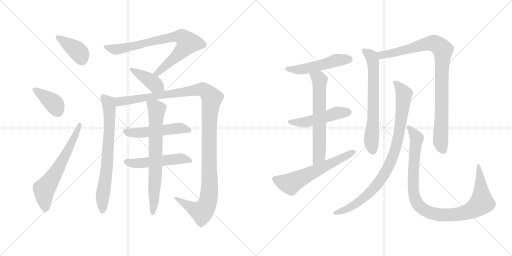
t = 0.00 s
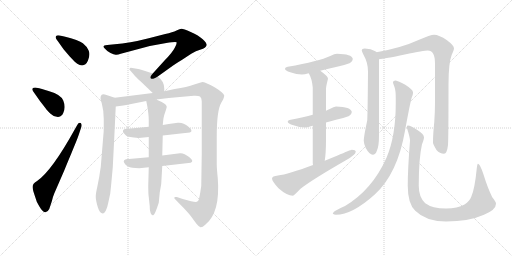
t = 2.86 s
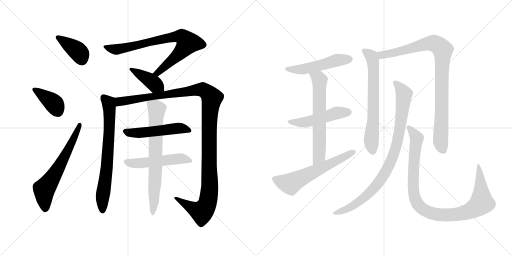
t = 5.73 s
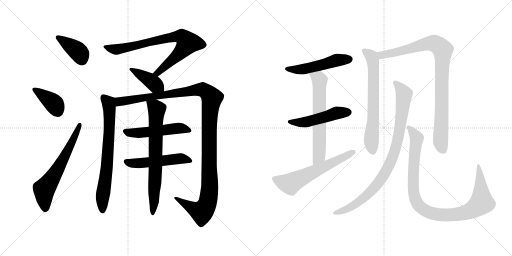
t = 8.59 s
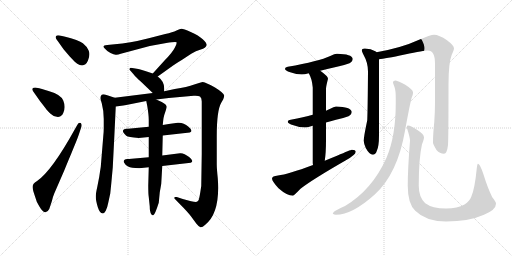
t = 11.45 s
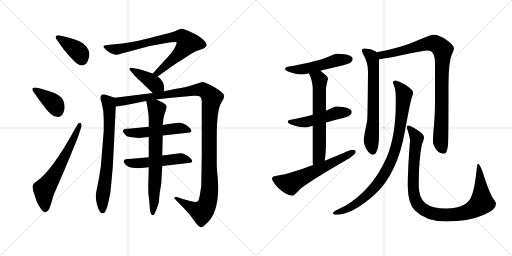
t = 14.32 s

The animated SVG that drew these frames (rendered in a browser with its animation timeline set to each time). Animation: 18 CSS @keyframes rules; one cycle of 14.32 s.

<svg version="1.1" viewBox="0 0 2048 1024" xmlns="http://www.w3.org/2000/svg">
  <g stroke="lightgray" stroke-dasharray="1,1" stroke-width="1" transform="scale(4, 4)">
    <line x1="0" y1="0" x2="256" y2="256"></line>
    <line x1="256" y1="0" x2="0" y2="256"></line>
    <line x1="128" y1="0" x2="128" y2="256"></line>
    <line x1="0" y1="128" x2="256" y2="128"></line>
    <line x1="256" y1="0" x2="512" y2="256"></line>
    <line x1="512" y1="0" x2="256" y2="256"></line>
    <line x1="384" y1="0" x2="384" y2="256"></line>
    <line x1="256" y1="128" x2="512" y2="128"></line>
  </g>
<g transform="scale(1, -1) translate(0, -850)">
   <style type="text/css">
    @keyframes keyframes0 {
      from {
       stroke: black;
       stroke-dashoffset: 389;
       stroke-width: 128;
       }
       56% {
       animation-timing-function: step-end;
       stroke: black;
       stroke-dashoffset: 0;
       stroke-width: 128;
       }
       to {
       stroke: black;
       stroke-width: 1024;
       }
       }
       #make-me-a-hanzi-animation-0 {
         animation: keyframes0 0.566569s both;
         animation-delay: 0.000000s;
         animation-timing-function: linear;
       }
    @keyframes keyframes1 {
      from {
       stroke: black;
       stroke-dashoffset: 388;
       stroke-width: 128;
       }
       56% {
       animation-timing-function: step-end;
       stroke: black;
       stroke-dashoffset: 0;
       stroke-width: 128;
       }
       to {
       stroke: black;
       stroke-width: 1024;
       }
       }
       #make-me-a-hanzi-animation-1 {
         animation: keyframes1 0.565755s both;
         animation-delay: 0.566569s;
         animation-timing-function: linear;
       }
    @keyframes keyframes2 {
      from {
       stroke: black;
       stroke-dashoffset: 629;
       stroke-width: 128;
       }
       67% {
       animation-timing-function: step-end;
       stroke: black;
       stroke-dashoffset: 0;
       stroke-width: 128;
       }
       to {
       stroke: black;
       stroke-width: 1024;
       }
       }
       #make-me-a-hanzi-animation-2 {
         animation: keyframes2 0.761882s both;
         animation-delay: 1.132324s;
         animation-timing-function: linear;
       }
    @keyframes keyframes3 {
      from {
       stroke: black;
       stroke-dashoffset: 781;
       stroke-width: 128;
       }
       72% {
       animation-timing-function: step-end;
       stroke: black;
       stroke-dashoffset: 0;
       stroke-width: 128;
       }
       to {
       stroke: black;
       stroke-width: 1024;
       }
       }
       #make-me-a-hanzi-animation-3 {
         animation: keyframes3 0.885579s both;
         animation-delay: 1.894206s;
         animation-timing-function: linear;
       }
    @keyframes keyframes4 {
      from {
       stroke: black;
       stroke-dashoffset: 404;
       stroke-width: 128;
       }
       57% {
       animation-timing-function: step-end;
       stroke: black;
       stroke-dashoffset: 0;
       stroke-width: 128;
       }
       to {
       stroke: black;
       stroke-width: 1024;
       }
       }
       #make-me-a-hanzi-animation-4 {
         animation: keyframes4 0.578776s both;
         animation-delay: 2.779785s;
         animation-timing-function: linear;
       }
    @keyframes keyframes5 {
      from {
       stroke: black;
       stroke-dashoffset: 723;
       stroke-width: 128;
       }
       70% {
       animation-timing-function: step-end;
       stroke: black;
       stroke-dashoffset: 0;
       stroke-width: 128;
       }
       to {
       stroke: black;
       stroke-width: 1024;
       }
       }
       #make-me-a-hanzi-animation-5 {
         animation: keyframes5 0.838379s both;
         animation-delay: 3.358561s;
         animation-timing-function: linear;
       }
    @keyframes keyframes6 {
      from {
       stroke: black;
       stroke-dashoffset: 1239;
       stroke-width: 128;
       }
       80% {
       animation-timing-function: step-end;
       stroke: black;
       stroke-dashoffset: 0;
       stroke-width: 128;
       }
       to {
       stroke: black;
       stroke-width: 1024;
       }
       }
       #make-me-a-hanzi-animation-6 {
         animation: keyframes6 1.258301s both;
         animation-delay: 4.196940s;
         animation-timing-function: linear;
       }
    @keyframes keyframes7 {
      from {
       stroke: black;
       stroke-dashoffset: 506;
       stroke-width: 128;
       }
       62% {
       animation-timing-function: step-end;
       stroke: black;
       stroke-dashoffset: 0;
       stroke-width: 128;
       }
       to {
       stroke: black;
       stroke-width: 1024;
       }
       }
       #make-me-a-hanzi-animation-7 {
         animation: keyframes7 0.661784s both;
         animation-delay: 5.455241s;
         animation-timing-function: linear;
       }
    @keyframes keyframes8 {
      from {
       stroke: black;
       stroke-dashoffset: 509;
       stroke-width: 128;
       }
       62% {
       animation-timing-function: step-end;
       stroke: black;
       stroke-dashoffset: 0;
       stroke-width: 128;
       }
       to {
       stroke: black;
       stroke-width: 1024;
       }
       }
       #make-me-a-hanzi-animation-8 {
         animation: keyframes8 0.664225s both;
         animation-delay: 6.117025s;
         animation-timing-function: linear;
       }
    @keyframes keyframes9 {
      from {
       stroke: black;
       stroke-dashoffset: 720;
       stroke-width: 128;
       }
       70% {
       animation-timing-function: step-end;
       stroke: black;
       stroke-dashoffset: 0;
       stroke-width: 128;
       }
       to {
       stroke: black;
       stroke-width: 1024;
       }
       }
       #make-me-a-hanzi-animation-9 {
         animation: keyframes9 0.835938s both;
         animation-delay: 6.781250s;
         animation-timing-function: linear;
       }
    @keyframes keyframes10 {
      from {
       stroke: black;
       stroke-dashoffset: 512;
       stroke-width: 128;
       }
       63% {
       animation-timing-function: step-end;
       stroke: black;
       stroke-dashoffset: 0;
       stroke-width: 128;
       }
       to {
       stroke: black;
       stroke-width: 1024;
       }
       }
       #make-me-a-hanzi-animation-10 {
         animation: keyframes10 0.666667s both;
         animation-delay: 7.617188s;
         animation-timing-function: linear;
       }
    @keyframes keyframes11 {
      from {
       stroke: black;
       stroke-dashoffset: 498;
       stroke-width: 128;
       }
       62% {
       animation-timing-function: step-end;
       stroke: black;
       stroke-dashoffset: 0;
       stroke-width: 128;
       }
       to {
       stroke: black;
       stroke-width: 1024;
       }
       }
       #make-me-a-hanzi-animation-11 {
         animation: keyframes11 0.655273s both;
         animation-delay: 8.283855s;
         animation-timing-function: linear;
       }
    @keyframes keyframes12 {
      from {
       stroke: black;
       stroke-dashoffset: 638;
       stroke-width: 128;
       }
       67% {
       animation-timing-function: step-end;
       stroke: black;
       stroke-dashoffset: 0;
       stroke-width: 128;
       }
       to {
       stroke: black;
       stroke-width: 1024;
       }
       }
       #make-me-a-hanzi-animation-12 {
         animation: keyframes12 0.769206s both;
         animation-delay: 8.939128s;
         animation-timing-function: linear;
       }
    @keyframes keyframes13 {
      from {
       stroke: black;
       stroke-dashoffset: 605;
       stroke-width: 128;
       }
       66% {
       animation-timing-function: step-end;
       stroke: black;
       stroke-dashoffset: 0;
       stroke-width: 128;
       }
       to {
       stroke: black;
       stroke-width: 1024;
       }
       }
       #make-me-a-hanzi-animation-13 {
         animation: keyframes13 0.742350s both;
         animation-delay: 9.708334s;
         animation-timing-function: linear;
       }
    @keyframes keyframes14 {
      from {
       stroke: black;
       stroke-dashoffset: 675;
       stroke-width: 128;
       }
       69% {
       animation-timing-function: step-end;
       stroke: black;
       stroke-dashoffset: 0;
       stroke-width: 128;
       }
       to {
       stroke: black;
       stroke-width: 1024;
       }
       }
       #make-me-a-hanzi-animation-14 {
         animation: keyframes14 0.799316s both;
         animation-delay: 10.450684s;
         animation-timing-function: linear;
       }
    @keyframes keyframes15 {
      from {
       stroke: black;
       stroke-dashoffset: 931;
       stroke-width: 128;
       }
       75% {
       animation-timing-function: step-end;
       stroke: black;
       stroke-dashoffset: 0;
       stroke-width: 128;
       }
       to {
       stroke: black;
       stroke-width: 1024;
       }
       }
       #make-me-a-hanzi-animation-15 {
         animation: keyframes15 1.007650s both;
         animation-delay: 11.250000s;
         animation-timing-function: linear;
       }
    @keyframes keyframes16 {
      from {
       stroke: black;
       stroke-dashoffset: 906;
       stroke-width: 128;
       }
       75% {
       animation-timing-function: step-end;
       stroke: black;
       stroke-dashoffset: 0;
       stroke-width: 128;
       }
       to {
       stroke: black;
       stroke-width: 1024;
       }
       }
       #make-me-a-hanzi-animation-16 {
         animation: keyframes16 0.987305s both;
         animation-delay: 12.257650s;
         animation-timing-function: linear;
       }
    @keyframes keyframes17 {
      from {
       stroke: black;
       stroke-dashoffset: 1009;
       stroke-width: 128;
       }
       77% {
       animation-timing-function: step-end;
       stroke: black;
       stroke-dashoffset: 0;
       stroke-width: 128;
       }
       to {
       stroke: black;
       stroke-width: 1024;
       }
       }
       #make-me-a-hanzi-animation-17 {
         animation: keyframes17 1.071126s both;
         animation-delay: 13.244955s;
         animation-timing-function: linear;
       }
</style>
<path d="M 239.0 708.0 Q 227.0 710.0 224.0 705.0 Q 221.0 700.0 225.0 694.0 L 233.0 683.0 Q 247.0 663.0 255.0 652.0 L 279.0 624.0 L 299.0 603.0 Q 309.0 594.0 319.0 590.0 Q 341.0 583.0 351.5 607.0 Q 362.0 631.0 354.5 648.0 Q 347.0 665.0 331.5 677.0 Q 316.0 689.0 257.0 704.0 L 239.0 708.0 Z" fill="lightgray"></path> 
<path d="M 141.0 500.0 Q 133.0 500.0 130.0 496.0 Q 127.0 492.0 133.0 484.0 L 159.0 447.0 L 183.0 416.0 Q 185.0 412.0 201.0 396.0 Q 212.0 386.0 223.0 384.0 Q 233.0 380.0 242.0 385.0 Q 251.0 390.0 253.0 398.0 Q 264.0 421.0 253.0 448.0 Q 243.0 472.0 197.0 485.0 Q 191.0 487.0 184.0 489.0 L 168.0 494.0 Q 158.0 497.0 157.0 497.0 L 141.0 500.0 Z" fill="lightgray"></path> 
<path d="M 301.0 336.0 Q 206.0 164.0 147.0 125.0 Q 133.0 116.0 133.0 112.0 Q 129.0 106.0 131.0 96.0 Q 132.0 88.0 139.5 66.0 Q 147.0 44.0 147.0 43.0 L 157.0 25.0 Q 181.0 -17.0 197.0 14.0 L 207.0 44.0 Q 211.0 62.0 217.0 76.0 L 257.0 168.0 Q 263.0 184.0 286.0 238.5 Q 309.0 293.0 315.0 311.0 L 325.0 341.0 Q 329.0 353.0 323.0 358.0 Q 315.0 362.0 309.0 350.0 L 301.0 336.0 Z" fill="lightgray"></path> 
<path d="M 631.0 544.0 L 691.0 587.0 Q 697.0 592.0 727.0 610.0 L 765.0 635.0 Q 783.0 646.0 803.0 652.0 Q 823.0 658.0 827.0 670.0 Q 827.0 678.0 811.0 693.0 Q 795.0 708.0 763.0 722.0 Q 731.0 736.0 726.0 735.0 Q 720.0 734.0 706.0 728.0 Q 691.0 721.0 661.0 714.0 L 595.0 697.0 Q 517.0 677.0 459.0 673.0 L 429.0 670.0 Q 407.0 669.0 417.0 658.0 Q 427.0 646.0 442.0 638.0 Q 457.0 630.0 465.0 631.0 Q 473.0 631.0 483.0 635.0 L 599.0 666.0 L 665.0 678.0 Q 703.0 684.0 706.0 681.0 Q 709.0 678.0 699.0 659.0 Q 689.0 639.0 659.0 609.0 L 611.0 556.0 C 591.0 534.0 607.0 527.0 631.0 544.0 Z" fill="lightgray"></path> 
<path d="M 657.0 485.0 L 657.0 496.0 Q 657.0 525.0 631.0 544.0 L 611.0 556.0 L 587.0 564.0 Q 559.0 573.0 553.0 574.0 L 529.0 578.0 Q 519.0 580.0 519.0 576.0 Q 515.0 572.0 521.0 568.0 L 535.0 552.0 Q 543.0 542.0 563.0 524.0 L 611.0 478.0 C 633.0 457.0 657.0 455.0 657.0 485.0 Z" fill="lightgray"></path> 
<path d="M 459.0 459.0 L 447.0 463.0 L 429.0 469.0 Q 411.0 475.0 407.0 471.0 Q 397.0 463.0 407.0 437.0 Q 415.0 407.0 415.0 374.0 L 415.0 337.0 Q 415.0 322.0 413.0 304.0 L 403.0 182.0 Q 399.0 158.0 397.0 143.0 L 389.0 102.0 Q 383.0 76.0 383.0 63.0 Q 383.0 49.0 391.0 22.0 Q 399.0 -4.0 411.0 -4.0 Q 417.0 -4.0 423.0 7.0 Q 429.0 18.0 433.0 39.0 L 441.0 76.0 L 445.0 115.0 L 451.0 180.0 L 457.0 298.0 L 463.0 424.0 C 464.0 454.0 465.0 457.0 459.0 459.0 Z" fill="lightgray"></path> 
<path d="M 775.0 467.0 Q 793.0 468.0 800.0 464.0 Q 807.0 459.0 807.0 444.0 L 807.0 362.0 L 807.0 236.0 L 805.0 106.0 L 801.0 80.0 Q 797.0 56.0 795.0 51.0 Q 793.0 46.0 787.0 43.0 Q 780.0 40.0 731.0 54.0 L 707.0 62.0 Q 703.0 63.0 700.0 62.0 Q 697.0 60.0 697.0 58.0 Q 697.0 56.0 723.0 30.0 Q 749.0 4.0 763.0 -14.0 L 785.0 -44.0 Q 795.0 -57.0 802.0 -59.0 Q 809.0 -60.0 821.0 -49.0 Q 882.0 -1.0 871.0 138.0 Q 867.0 177.0 867.0 192.0 L 867.0 306.0 Q 867.0 408.0 885.0 439.0 L 893.0 453.0 Q 897.0 463.0 897.0 468.0 Q 894.0 479.0 860.0 500.0 Q 825.0 520.0 811.0 522.0 Q 805.0 522.0 777.0 512.0 Q 749.0 501.0 699.0 494.0 L 657.0 485.0 L 611.0 478.0 L 459.0 459.0 C 429.0 455.0 433.0 420.0 463.0 424.0 L 493.0 428.0 Q 499.0 429.0 505.0 430.0 L 585.0 446.0 L 625.0 452.0 L 675.0 458.0 L 775.0 467.0 Z" fill="lightgray"></path> 
<path d="M 595.0 343.0 L 523.0 336.0 Q 510.0 335.0 506.0 335.0 Q 478.0 331.0 505.0 307.0 Q 512.0 301.0 555.0 298.0 L 595.0 302.0 L 651.0 308.0 L 759.0 320.0 Q 775.0 326.0 754.0 343.5 Q 733.0 361.0 711.0 359.0 L 675.0 354.0 L 651.0 350.0 L 595.0 343.0 Z" fill="lightgray"></path> 
<path d="M 595.0 221.0 L 527.0 215.0 Q 514.0 214.0 509.0 214.0 Q 491.0 211.0 496.0 200.5 Q 501.0 190.0 512.5 184.5 Q 524.0 179.0 557.0 177.0 L 595.0 181.0 L 649.0 186.0 L 763.0 199.0 Q 778.0 205.0 756.5 222.0 Q 735.0 239.0 720.0 237.0 L 649.0 228.0 L 595.0 221.0 Z" fill="lightgray"></path> 
<path d="M 585.0 446.0 L 589.0 426.0 Q 595.0 391.0 595.0 370.0 L 595.0 343.0 L 595.0 302.0 L 595.0 221.0 L 595.0 181.0 L 593.0 108.0 Q 593.0 74.0 595.0 62.0 L 599.0 24.0 Q 599.0 16.0 600.0 8.0 Q 604.0 -13.0 613.0 -11.0 Q 619.0 -11.0 635.0 39.0 L 639.0 80.0 Q 645.0 115.0 645.0 116.0 L 649.0 186.0 L 649.0 228.0 L 651.0 308.0 L 651.0 350.0 L 653.0 370.0 Q 653.0 375.0 657.0 390.0 L 663.0 408.0 Q 667.0 420.0 667.0 423.0 Q 665.0 433.0 647.0 442.0 L 625.0 452.0 C 598.0 464.0 580.0 473.0 585.0 446.0 Z" fill="lightgray"></path> 
<path d="M 1348.0 635.5 Q 1339.0 635.5 1321.0 626.5 Q 1276.0 605.5 1151.0 583.5 Q 1140.0 582.5 1140.0 575.5 Q 1140.0 568.5 1161.0 561.5 Q 1187.0 552.5 1207.0 552.5 Q 1218.0 552.5 1235.0 557.5 L 1281.0 567.5 Q 1308.0 574.5 1348.0 583.5 Q 1371.0 587.5 1398.0 597.5 Q 1411.0 604.5 1411.0 615.5 Q 1408.0 634.5 1348.0 635.5 Z" fill="lightgray"></path> 
<path d="M 1251.0 391.5 Q 1216.0 382.5 1163.0 371.5 Q 1151.0 370.5 1151.0 363.5 Q 1151.0 356.5 1174.0 349.5 Q 1198.0 340.5 1220.0 340.5 Q 1229.0 340.5 1244.0 345.5 Q 1247.0 346.5 1251.0 347.5 L 1304.0 360.5 Q 1321.0 365.5 1344.0 371.5 Q 1367.0 375.5 1394.0 385.5 Q 1407.0 392.5 1407.0 403.5 Q 1404.0 422.5 1344.0 424.5 Q 1336.0 424.5 1319.0 414.5 Q 1313.0 411.5 1304.0 407.5 L 1251.0 391.5 Z" fill="lightgray"></path> 
<path d="M 1235.0 557.5 Q 1248.0 535.5 1251.0 500.5 L 1251.0 391.5 L 1251.0 347.5 L 1251.0 199.5 Q 1251.0 195.5 1252.0 190.5 C 1254.0 160.5 1295.0 177.5 1299.0 207.5 Q 1304.0 239.5 1304.0 291.5 L 1304.0 360.5 L 1304.0 407.5 L 1304.0 495.5 Q 1304.0 504.5 1312.0 535.5 Q 1312.0 545.5 1281.0 567.5 C 1257.0 585.5 1222.0 584.5 1235.0 557.5 Z" fill="lightgray"></path> 
<path d="M 1252.0 190.5 Q 1152.0 153.5 1112.0 148.5 Q 1088.0 146.5 1088.0 136.5 Q 1088.0 125.5 1114.0 97.5 Q 1148.0 67.5 1172.0 67.5 Q 1175.0 67.5 1202.0 95.5 Q 1248.0 131.5 1382.0 208.5 Q 1423.0 231.5 1423.0 243.5 Q 1423.0 251.5 1407.0 251.5 Q 1403.0 251.5 1348.0 227.5 Q 1323.0 217.5 1299.0 207.5 L 1252.0 190.5 Z" fill="lightgray"></path> 
<path d="M 1459.0 656.5 Q 1447.0 656.5 1447.0 648.5 Q 1447.0 645.5 1455.0 629.5 Q 1472.0 599.5 1472.0 564.5 Q 1471.0 421.5 1469.0 369.5 Q 1455.0 303.5 1455.0 287.5 Q 1455.0 277.5 1463.0 258.5 Q 1478.0 231.5 1491.0 231.5 Q 1502.0 231.5 1507.0 246.5 Q 1516.0 264.5 1516.0 308.5 L 1516.0 613.5 C 1516.0 635.5 1516.0 635.5 1506.0 641.5 Q 1505.0 643.5 1501.0 645.5 Q 1485.0 655.5 1459.0 656.5 Z" fill="lightgray"></path> 
<path d="M 1516.0 613.5 Q 1539.0 615.5 1619.0 632.5 Q 1697.0 648.5 1711.0 648.5 Q 1740.0 648.5 1740.0 596.5 L 1740.0 440.5 Q 1740.0 404.5 1737.0 361.5 Q 1732.0 313.5 1732.0 279.5 Q 1732.0 273.5 1746.0 250.5 Q 1759.0 235.5 1776.0 235.5 Q 1788.0 235.5 1792.0 270.5 Q 1794.0 297.5 1794.0 512.5 Q 1794.0 599.5 1807.0 631.5 Q 1816.0 651.5 1816.0 656.5 Q 1816.0 668.5 1788.0 689.5 Q 1756.0 711.5 1736.0 711.5 Q 1723.0 711.5 1674.0 690.5 Q 1607.0 659.5 1506.0 641.5 C 1477.0 635.5 1486.0 609.5 1516.0 613.5 Z" fill="lightgray"></path> 
<path d="M 1583.0 528.5 Q 1572.0 528.5 1572.0 520.5 Q 1572.0 517.5 1578.0 502.5 Q 1583.0 489.5 1583.0 456.5 L 1583.0 436.5 Q 1583.0 305.5 1546.0 219.5 Q 1489.0 91.5 1380.0 26.5 Q 1331.0 5.5 1331.0 -4.5 Q 1337.0 -8.5 1344.0 -8.5 Q 1409.0 -8.5 1499.0 72.5 Q 1590.0 155.5 1620.0 327.5 Q 1641.0 442.5 1647.0 460.5 Q 1652.0 471.5 1652.0 477.5 L 1652.0 481.5 Q 1652.0 491.5 1621.0 511.5 Q 1592.0 526.5 1583.0 528.5 Z" fill="lightgray"></path> 
<path d="M 1631.0 348.5 Q 1627.0 348.5 1627.0 340.5 Q 1640.0 301.5 1640.0 287.5 Q 1631.0 173.5 1631.0 107.5 Q 1631.0 35.5 1661.0 7.5 Q 1704.0 -35.5 1784.0 -35.5 Q 1876.0 -35.5 1936.0 -8.5 Q 1984.0 11.5 1984.0 35.5 Q 1984.0 43.5 1969.0 61.5 Q 1951.0 97.5 1934.0 152.5 Q 1920.0 195.5 1912.0 195.5 Q 1909.0 195.5 1907.0 176.5 Q 1899.0 94.5 1885.0 63.5 Q 1879.0 46.5 1858.0 32.5 Q 1830.0 16.5 1784.0 16.5 Q 1729.0 16.5 1701.0 37.5 Q 1675.0 61.5 1675.0 107.5 Q 1675.0 216.5 1688.0 273.5 Q 1696.0 293.5 1696.0 300.5 Q 1696.0 313.5 1671.0 329.5 Q 1644.0 348.5 1631.0 348.5 Z" fill="lightgray"></path> 
      <clipPath id="make-me-a-hanzi-clip-0">
      <path d="M 239.0 708.0 Q 227.0 710.0 224.0 705.0 Q 221.0 700.0 225.0 694.0 L 233.0 683.0 Q 247.0 663.0 255.0 652.0 L 279.0 624.0 L 299.0 603.0 Q 309.0 594.0 319.0 590.0 Q 341.0 583.0 351.5 607.0 Q 362.0 631.0 354.5 648.0 Q 347.0 665.0 331.5 677.0 Q 316.0 689.0 257.0 704.0 L 239.0 708.0 Z" fill="lightgray"></path>
      </clipPath>
      <path clip-path="url(#make-me-a-hanzi-clip-0)" d="M 233.0 700.0 L 308.0 648.0 L 328.0 611.0 " fill="none" id="make-me-a-hanzi-animation-0" stroke-dasharray="261 522" stroke-linecap="round"></path>

      <clipPath id="make-me-a-hanzi-clip-1">
      <path d="M 141.0 500.0 Q 133.0 500.0 130.0 496.0 Q 127.0 492.0 133.0 484.0 L 159.0 447.0 L 183.0 416.0 Q 185.0 412.0 201.0 396.0 Q 212.0 386.0 223.0 384.0 Q 233.0 380.0 242.0 385.0 Q 251.0 390.0 253.0 398.0 Q 264.0 421.0 253.0 448.0 Q 243.0 472.0 197.0 485.0 Q 191.0 487.0 184.0 489.0 L 168.0 494.0 Q 158.0 497.0 157.0 497.0 L 141.0 500.0 Z" fill="lightgray"></path>
      </clipPath>
      <path clip-path="url(#make-me-a-hanzi-clip-1)" d="M 138.0 492.0 L 217.0 435.0 L 233.0 404.0 " fill="none" id="make-me-a-hanzi-animation-1" stroke-dasharray="260 520" stroke-linecap="round"></path>

      <clipPath id="make-me-a-hanzi-clip-2">
      <path d="M 301.0 336.0 Q 206.0 164.0 147.0 125.0 Q 133.0 116.0 133.0 112.0 Q 129.0 106.0 131.0 96.0 Q 132.0 88.0 139.5 66.0 Q 147.0 44.0 147.0 43.0 L 157.0 25.0 Q 181.0 -17.0 197.0 14.0 L 207.0 44.0 Q 211.0 62.0 217.0 76.0 L 257.0 168.0 Q 263.0 184.0 286.0 238.5 Q 309.0 293.0 315.0 311.0 L 325.0 341.0 Q 329.0 353.0 323.0 358.0 Q 315.0 362.0 309.0 350.0 L 301.0 336.0 Z" fill="lightgray"></path>
      </clipPath>
      <path clip-path="url(#make-me-a-hanzi-clip-2)" d="M 182.0 16.0 L 177.0 93.0 L 266.0 235.0 L 319.0 352.0 " fill="none" id="make-me-a-hanzi-animation-2" stroke-dasharray="501 1002" stroke-linecap="round"></path>

      <clipPath id="make-me-a-hanzi-clip-3">
      <path d="M 631.0 544.0 L 691.0 587.0 Q 697.0 592.0 727.0 610.0 L 765.0 635.0 Q 783.0 646.0 803.0 652.0 Q 823.0 658.0 827.0 670.0 Q 827.0 678.0 811.0 693.0 Q 795.0 708.0 763.0 722.0 Q 731.0 736.0 726.0 735.0 Q 720.0 734.0 706.0 728.0 Q 691.0 721.0 661.0 714.0 L 595.0 697.0 Q 517.0 677.0 459.0 673.0 L 429.0 670.0 Q 407.0 669.0 417.0 658.0 Q 427.0 646.0 442.0 638.0 Q 457.0 630.0 465.0 631.0 Q 473.0 631.0 483.0 635.0 L 599.0 666.0 L 665.0 678.0 Q 703.0 684.0 706.0 681.0 Q 709.0 678.0 699.0 659.0 Q 689.0 639.0 659.0 609.0 L 611.0 556.0 C 591.0 534.0 607.0 527.0 631.0 544.0 Z" fill="lightgray"></path>
      </clipPath>
      <path clip-path="url(#make-me-a-hanzi-clip-3)" d="M 423.0 664.0 L 429.0 658.0 L 472.0 653.0 L 659.0 696.0 L 728.0 703.0 L 749.0 676.0 L 739.0 660.0 L 641.0 567.0 L 619.0 558.0 " fill="none" id="make-me-a-hanzi-animation-3" stroke-dasharray="653 1306" stroke-linecap="round"></path>

      <clipPath id="make-me-a-hanzi-clip-4">
      <path d="M 657.0 485.0 L 657.0 496.0 Q 657.0 525.0 631.0 544.0 L 611.0 556.0 L 587.0 564.0 Q 559.0 573.0 553.0 574.0 L 529.0 578.0 Q 519.0 580.0 519.0 576.0 Q 515.0 572.0 521.0 568.0 L 535.0 552.0 Q 543.0 542.0 563.0 524.0 L 611.0 478.0 C 633.0 457.0 657.0 455.0 657.0 485.0 Z" fill="lightgray"></path>
      </clipPath>
      <path clip-path="url(#make-me-a-hanzi-clip-4)" d="M 525.0 573.0 L 597.0 531.0 L 648.0 491.0 " fill="none" id="make-me-a-hanzi-animation-4" stroke-dasharray="276 552" stroke-linecap="round"></path>

      <clipPath id="make-me-a-hanzi-clip-5">
      <path d="M 459.0 459.0 L 447.0 463.0 L 429.0 469.0 Q 411.0 475.0 407.0 471.0 Q 397.0 463.0 407.0 437.0 Q 415.0 407.0 415.0 374.0 L 415.0 337.0 Q 415.0 322.0 413.0 304.0 L 403.0 182.0 Q 399.0 158.0 397.0 143.0 L 389.0 102.0 Q 383.0 76.0 383.0 63.0 Q 383.0 49.0 391.0 22.0 Q 399.0 -4.0 411.0 -4.0 Q 417.0 -4.0 423.0 7.0 Q 429.0 18.0 433.0 39.0 L 441.0 76.0 L 445.0 115.0 L 451.0 180.0 L 457.0 298.0 L 463.0 424.0 C 464.0 454.0 465.0 457.0 459.0 459.0 Z" fill="lightgray"></path>
      </clipPath>
      <path clip-path="url(#make-me-a-hanzi-clip-5)" d="M 413.0 463.0 L 437.0 427.0 L 438.0 338.0 L 427.0 176.0 L 410.0 60.0 L 410.0 5.0 " fill="none" id="make-me-a-hanzi-animation-5" stroke-dasharray="595 1190" stroke-linecap="round"></path>

      <clipPath id="make-me-a-hanzi-clip-6">
      <path d="M 775.0 467.0 Q 793.0 468.0 800.0 464.0 Q 807.0 459.0 807.0 444.0 L 807.0 362.0 L 807.0 236.0 L 805.0 106.0 L 801.0 80.0 Q 797.0 56.0 795.0 51.0 Q 793.0 46.0 787.0 43.0 Q 780.0 40.0 731.0 54.0 L 707.0 62.0 Q 703.0 63.0 700.0 62.0 Q 697.0 60.0 697.0 58.0 Q 697.0 56.0 723.0 30.0 Q 749.0 4.0 763.0 -14.0 L 785.0 -44.0 Q 795.0 -57.0 802.0 -59.0 Q 809.0 -60.0 821.0 -49.0 Q 882.0 -1.0 871.0 138.0 Q 867.0 177.0 867.0 192.0 L 867.0 306.0 Q 867.0 408.0 885.0 439.0 L 893.0 453.0 Q 897.0 463.0 897.0 468.0 Q 894.0 479.0 860.0 500.0 Q 825.0 520.0 811.0 522.0 Q 805.0 522.0 777.0 512.0 Q 749.0 501.0 699.0 494.0 L 657.0 485.0 L 611.0 478.0 L 459.0 459.0 C 429.0 455.0 433.0 420.0 463.0 424.0 L 493.0 428.0 Q 499.0 429.0 505.0 430.0 L 585.0 446.0 L 625.0 452.0 L 675.0 458.0 L 775.0 467.0 Z" fill="lightgray"></path>
      </clipPath>
      <path clip-path="url(#make-me-a-hanzi-clip-6)" d="M 470.0 431.0 L 478.0 444.0 L 793.0 492.0 L 823.0 485.0 L 847.0 458.0 L 837.0 354.0 L 839.0 107.0 L 828.0 32.0 L 807.0 3.0 L 701.0 58.0 " fill="none" id="make-me-a-hanzi-animation-6" stroke-dasharray="1111 2222" stroke-linecap="round"></path>

      <clipPath id="make-me-a-hanzi-clip-7">
      <path d="M 595.0 343.0 L 523.0 336.0 Q 510.0 335.0 506.0 335.0 Q 478.0 331.0 505.0 307.0 Q 512.0 301.0 555.0 298.0 L 595.0 302.0 L 651.0 308.0 L 759.0 320.0 Q 775.0 326.0 754.0 343.5 Q 733.0 361.0 711.0 359.0 L 675.0 354.0 L 651.0 350.0 L 595.0 343.0 Z" fill="lightgray"></path>
      </clipPath>
      <path clip-path="url(#make-me-a-hanzi-clip-7)" d="M 505.0 321.0 L 586.0 321.0 L 708.0 337.0 L 754.0 331.0 " fill="none" id="make-me-a-hanzi-animation-7" stroke-dasharray="378 756" stroke-linecap="round"></path>

      <clipPath id="make-me-a-hanzi-clip-8">
      <path d="M 595.0 221.0 L 527.0 215.0 Q 514.0 214.0 509.0 214.0 Q 491.0 211.0 496.0 200.5 Q 501.0 190.0 512.5 184.5 Q 524.0 179.0 557.0 177.0 L 595.0 181.0 L 649.0 186.0 L 763.0 199.0 Q 778.0 205.0 756.5 222.0 Q 735.0 239.0 720.0 237.0 L 649.0 228.0 L 595.0 221.0 Z" fill="lightgray"></path>
      </clipPath>
      <path clip-path="url(#make-me-a-hanzi-clip-8)" d="M 506.0 204.0 L 549.0 197.0 L 716.0 216.0 L 757.0 210.0 " fill="none" id="make-me-a-hanzi-animation-8" stroke-dasharray="381 762" stroke-linecap="round"></path>

      <clipPath id="make-me-a-hanzi-clip-9">
      <path d="M 585.0 446.0 L 589.0 426.0 Q 595.0 391.0 595.0 370.0 L 595.0 343.0 L 595.0 302.0 L 595.0 221.0 L 595.0 181.0 L 593.0 108.0 Q 593.0 74.0 595.0 62.0 L 599.0 24.0 Q 599.0 16.0 600.0 8.0 Q 604.0 -13.0 613.0 -11.0 Q 619.0 -11.0 635.0 39.0 L 639.0 80.0 Q 645.0 115.0 645.0 116.0 L 649.0 186.0 L 649.0 228.0 L 651.0 308.0 L 651.0 350.0 L 653.0 370.0 Q 653.0 375.0 657.0 390.0 L 663.0 408.0 Q 667.0 420.0 667.0 423.0 Q 665.0 433.0 647.0 442.0 L 625.0 452.0 C 598.0 464.0 580.0 473.0 585.0 446.0 Z" fill="lightgray"></path>
      </clipPath>
      <path clip-path="url(#make-me-a-hanzi-clip-9)" d="M 592.0 442.0 L 627.0 413.0 L 622.0 166.0 L 611.0 -5.0 " fill="none" id="make-me-a-hanzi-animation-9" stroke-dasharray="592 1184" stroke-linecap="round"></path>

      <clipPath id="make-me-a-hanzi-clip-10">
      <path d="M 1348.0 635.5 Q 1339.0 635.5 1321.0 626.5 Q 1276.0 605.5 1151.0 583.5 Q 1140.0 582.5 1140.0 575.5 Q 1140.0 568.5 1161.0 561.5 Q 1187.0 552.5 1207.0 552.5 Q 1218.0 552.5 1235.0 557.5 L 1281.0 567.5 Q 1308.0 574.5 1348.0 583.5 Q 1371.0 587.5 1398.0 597.5 Q 1411.0 604.5 1411.0 615.5 Q 1408.0 634.5 1348.0 635.5 Z" fill="lightgray"></path>
      </clipPath>
      <path clip-path="url(#make-me-a-hanzi-clip-10)" d="M 1148.0 576.5 L 1211.0 573.5 L 1347.0 609.5 L 1399.0 613.5 " fill="none" id="make-me-a-hanzi-animation-10" stroke-dasharray="384 768" stroke-linecap="round"></path>

      <clipPath id="make-me-a-hanzi-clip-11">
      <path d="M 1251.0 391.5 Q 1216.0 382.5 1163.0 371.5 Q 1151.0 370.5 1151.0 363.5 Q 1151.0 356.5 1174.0 349.5 Q 1198.0 340.5 1220.0 340.5 Q 1229.0 340.5 1244.0 345.5 Q 1247.0 346.5 1251.0 347.5 L 1304.0 360.5 Q 1321.0 365.5 1344.0 371.5 Q 1367.0 375.5 1394.0 385.5 Q 1407.0 392.5 1407.0 403.5 Q 1404.0 422.5 1344.0 424.5 Q 1336.0 424.5 1319.0 414.5 Q 1313.0 411.5 1304.0 407.5 L 1251.0 391.5 Z" fill="lightgray"></path>
      </clipPath>
      <path clip-path="url(#make-me-a-hanzi-clip-11)" d="M 1159.0 364.5 L 1214.0 360.5 L 1337.0 396.5 L 1395.0 401.5 " fill="none" id="make-me-a-hanzi-animation-11" stroke-dasharray="370 740" stroke-linecap="round"></path>

      <clipPath id="make-me-a-hanzi-clip-12">
      <path d="M 1235.0 557.5 Q 1248.0 535.5 1251.0 500.5 L 1251.0 391.5 L 1251.0 347.5 L 1251.0 199.5 Q 1251.0 195.5 1252.0 190.5 C 1254.0 160.5 1295.0 177.5 1299.0 207.5 Q 1304.0 239.5 1304.0 291.5 L 1304.0 360.5 L 1304.0 407.5 L 1304.0 495.5 Q 1304.0 504.5 1312.0 535.5 Q 1312.0 545.5 1281.0 567.5 C 1257.0 585.5 1222.0 584.5 1235.0 557.5 Z" fill="lightgray"></path>
      </clipPath>
      <path clip-path="url(#make-me-a-hanzi-clip-12)" d="M 1244.0 554.5 L 1278.0 529.5 L 1276.0 226.5 L 1257.0 195.5 " fill="none" id="make-me-a-hanzi-animation-12" stroke-dasharray="510 1020" stroke-linecap="round"></path>

      <clipPath id="make-me-a-hanzi-clip-13">
      <path d="M 1252.0 190.5 Q 1152.0 153.5 1112.0 148.5 Q 1088.0 146.5 1088.0 136.5 Q 1088.0 125.5 1114.0 97.5 Q 1148.0 67.5 1172.0 67.5 Q 1175.0 67.5 1202.0 95.5 Q 1248.0 131.5 1382.0 208.5 Q 1423.0 231.5 1423.0 243.5 Q 1423.0 251.5 1407.0 251.5 Q 1403.0 251.5 1348.0 227.5 Q 1323.0 217.5 1299.0 207.5 L 1252.0 190.5 Z" fill="lightgray"></path>
      </clipPath>
      <path clip-path="url(#make-me-a-hanzi-clip-13)" d="M 1099.0 134.5 L 1162.0 115.5 L 1415.0 242.5 " fill="none" id="make-me-a-hanzi-animation-13" stroke-dasharray="477 954" stroke-linecap="round"></path>

      <clipPath id="make-me-a-hanzi-clip-14">
      <path d="M 1459.0 656.5 Q 1447.0 656.5 1447.0 648.5 Q 1447.0 645.5 1455.0 629.5 Q 1472.0 599.5 1472.0 564.5 Q 1471.0 421.5 1469.0 369.5 Q 1455.0 303.5 1455.0 287.5 Q 1455.0 277.5 1463.0 258.5 Q 1478.0 231.5 1491.0 231.5 Q 1502.0 231.5 1507.0 246.5 Q 1516.0 264.5 1516.0 308.5 L 1516.0 613.5 C 1516.0 635.5 1516.0 635.5 1506.0 641.5 Q 1505.0 643.5 1501.0 645.5 Q 1485.0 655.5 1459.0 656.5 Z" fill="lightgray"></path>
      </clipPath>
      <path clip-path="url(#make-me-a-hanzi-clip-14)" d="M 1456.0 647.5 L 1486.0 625.5 L 1493.0 588.5 L 1493.0 361.5 L 1485.0 286.5 L 1491.0 245.5 " fill="none" id="make-me-a-hanzi-animation-14" stroke-dasharray="547 1094" stroke-linecap="round"></path>

      <clipPath id="make-me-a-hanzi-clip-15">
      <path d="M 1516.0 613.5 Q 1539.0 615.5 1619.0 632.5 Q 1697.0 648.5 1711.0 648.5 Q 1740.0 648.5 1740.0 596.5 L 1740.0 440.5 Q 1740.0 404.5 1737.0 361.5 Q 1732.0 313.5 1732.0 279.5 Q 1732.0 273.5 1746.0 250.5 Q 1759.0 235.5 1776.0 235.5 Q 1788.0 235.5 1792.0 270.5 Q 1794.0 297.5 1794.0 512.5 Q 1794.0 599.5 1807.0 631.5 Q 1816.0 651.5 1816.0 656.5 Q 1816.0 668.5 1788.0 689.5 Q 1756.0 711.5 1736.0 711.5 Q 1723.0 711.5 1674.0 690.5 Q 1607.0 659.5 1506.0 641.5 C 1477.0 635.5 1486.0 609.5 1516.0 613.5 Z" fill="lightgray"></path>
      </clipPath>
      <path clip-path="url(#make-me-a-hanzi-clip-15)" d="M 1516.0 637.5 L 1527.0 629.5 L 1567.0 636.5 L 1709.0 676.5 L 1742.0 675.5 L 1771.0 651.5 L 1762.0 284.5 L 1773.0 250.5 " fill="none" id="make-me-a-hanzi-animation-15" stroke-dasharray="803 1606" stroke-linecap="round"></path>

      <clipPath id="make-me-a-hanzi-clip-16">
      <path d="M 1583.0 528.5 Q 1572.0 528.5 1572.0 520.5 Q 1572.0 517.5 1578.0 502.5 Q 1583.0 489.5 1583.0 456.5 L 1583.0 436.5 Q 1583.0 305.5 1546.0 219.5 Q 1489.0 91.5 1380.0 26.5 Q 1331.0 5.5 1331.0 -4.5 Q 1337.0 -8.5 1344.0 -8.5 Q 1409.0 -8.5 1499.0 72.5 Q 1590.0 155.5 1620.0 327.5 Q 1641.0 442.5 1647.0 460.5 Q 1652.0 471.5 1652.0 477.5 L 1652.0 481.5 Q 1652.0 491.5 1621.0 511.5 Q 1592.0 526.5 1583.0 528.5 Z" fill="lightgray"></path>
      </clipPath>
      <path clip-path="url(#make-me-a-hanzi-clip-16)" d="M 1581.0 519.5 L 1603.0 497.5 L 1616.0 473.5 L 1594.0 303.5 L 1559.0 193.5 L 1531.0 143.5 L 1479.0 79.5 L 1408.0 25.5 L 1338.0 -4.5 " fill="none" id="make-me-a-hanzi-animation-16" stroke-dasharray="778 1556" stroke-linecap="round"></path>

      <clipPath id="make-me-a-hanzi-clip-17">
      <path d="M 1631.0 348.5 Q 1627.0 348.5 1627.0 340.5 Q 1640.0 301.5 1640.0 287.5 Q 1631.0 173.5 1631.0 107.5 Q 1631.0 35.5 1661.0 7.5 Q 1704.0 -35.5 1784.0 -35.5 Q 1876.0 -35.5 1936.0 -8.5 Q 1984.0 11.5 1984.0 35.5 Q 1984.0 43.5 1969.0 61.5 Q 1951.0 97.5 1934.0 152.5 Q 1920.0 195.5 1912.0 195.5 Q 1909.0 195.5 1907.0 176.5 Q 1899.0 94.5 1885.0 63.5 Q 1879.0 46.5 1858.0 32.5 Q 1830.0 16.5 1784.0 16.5 Q 1729.0 16.5 1701.0 37.5 Q 1675.0 61.5 1675.0 107.5 Q 1675.0 216.5 1688.0 273.5 Q 1696.0 293.5 1696.0 300.5 Q 1696.0 313.5 1671.0 329.5 Q 1644.0 348.5 1631.0 348.5 Z" fill="lightgray"></path>
      </clipPath>
      <path clip-path="url(#make-me-a-hanzi-clip-17)" d="M 1635.0 341.5 L 1667.0 297.5 L 1654.0 177.5 L 1654.0 81.5 L 1670.0 34.5 L 1700.0 8.5 L 1747.0 -7.5 L 1826.0 -7.5 L 1869.0 2.5 L 1914.0 27.5 L 1927.0 47.5 L 1913.0 191.5 " fill="none" id="make-me-a-hanzi-animation-17" stroke-dasharray="881 1762" stroke-linecap="round"></path>

</g>
</svg>
